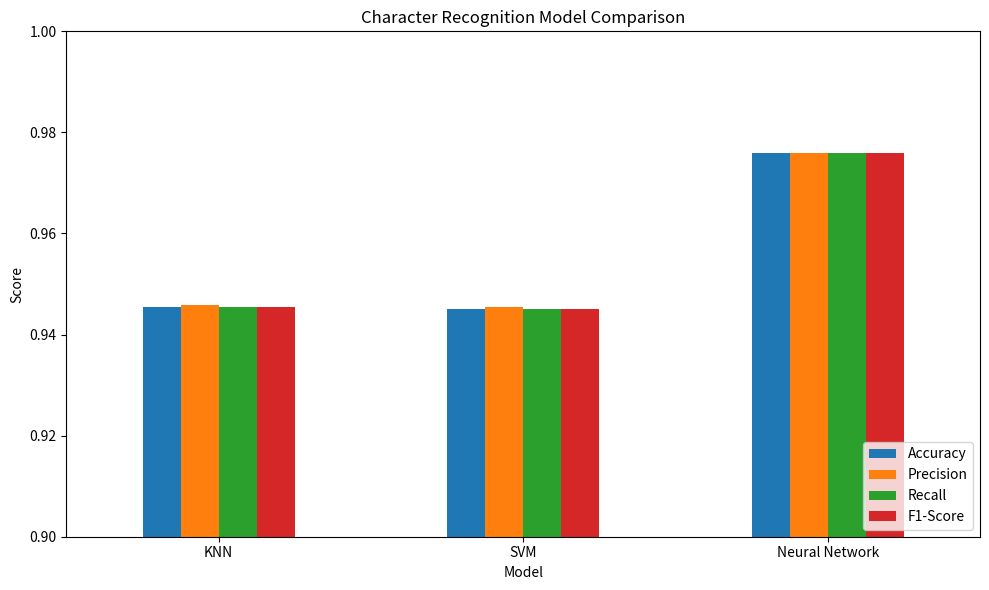

Write the Python code that produced this figure. (Note: this script raises an exception after producing the figure.)
import pandas as pd
import matplotlib.pyplot as plt


results = {
    "Model": ["KNN", "SVM", "Neural Network"],
    "Accuracy": [0.9455, 0.9451, 0.9760],
"Precision": [0.9458, 0.9455, 0.9760],
"Recall": [0.9455, 0.9451, 0.9760],
"F1-Score": [0.9454, 0.9451, 0.9760]
}

df = pd.DataFrame(results)

print("\nModel Comparison")
print("================")
print(df.to_string(index=False))

# Plot comparison
df.set_index("Model").plot(kind="bar", figsize=(10, 6))

plt.title("Character Recognition Model Comparison")
plt.ylabel("Score")
plt.ylim(0.90, 1.00)
plt.xticks(rotation=0)
plt.legend(loc="lower right")
plt.tight_layout()

plt.savefig("results/model_comparison.png")
plt.show()
